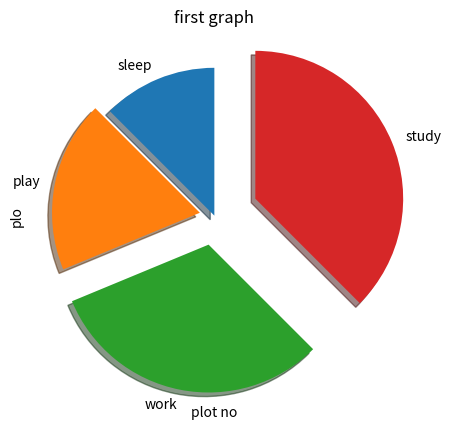

Reproduce this figure in Python.
import matplotlib.pyplot as plt
slices = [2,3,5,6]
act = ['sleep','play','work','study']

plt.pie(slices,labels = act, startangle=90, shadow = True, explode = (0,.1,.2,.3) )
plt.xlabel('plot no')
plt.ylabel('plo')
plt.title('first graph')
plt.show()


#circular chart  sum is 100